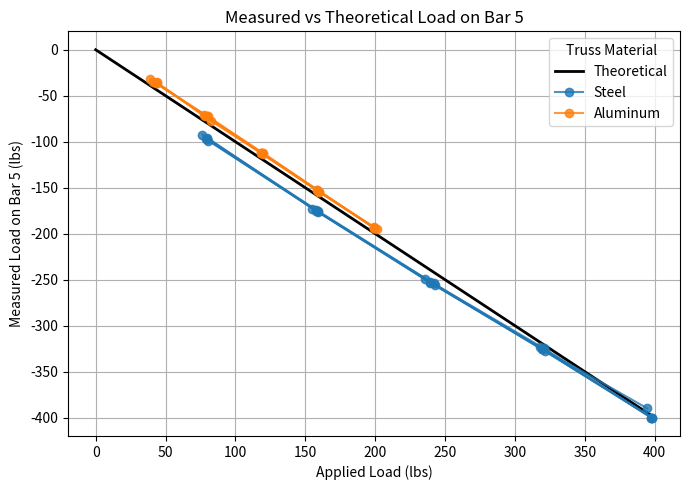
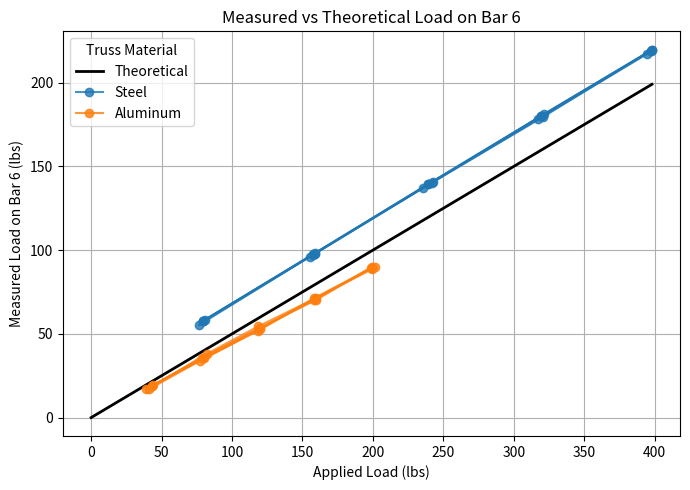
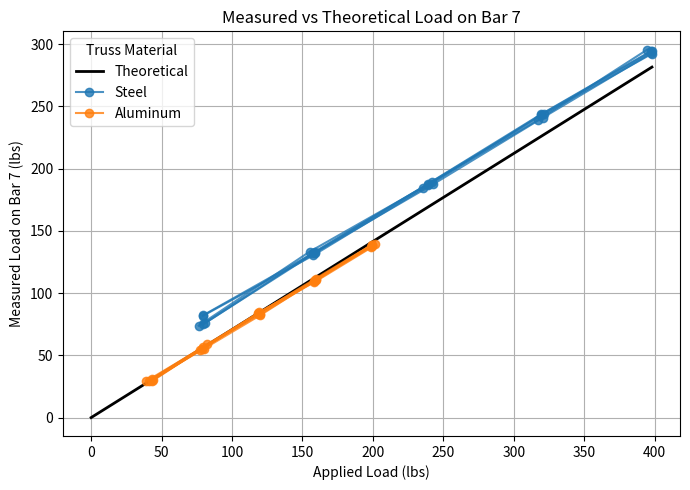
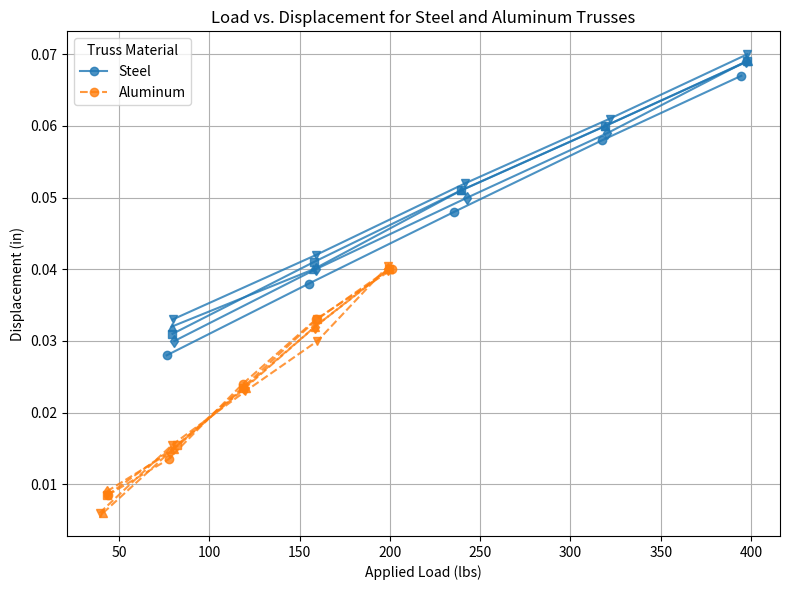
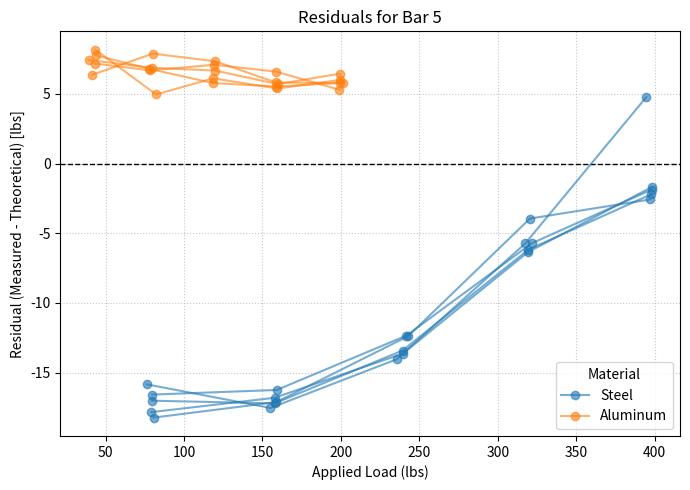
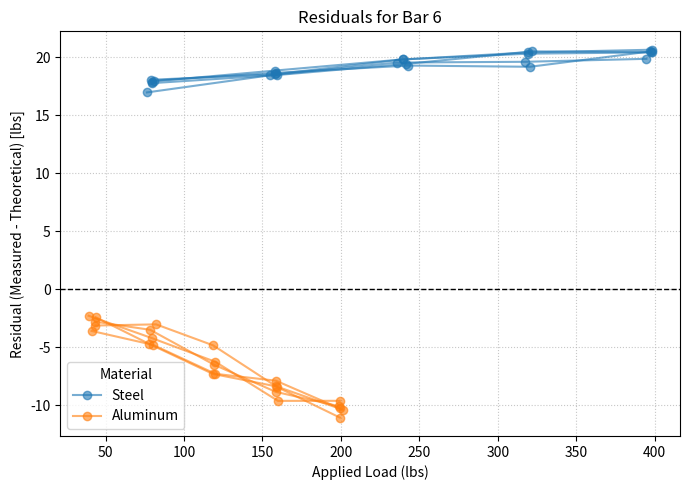
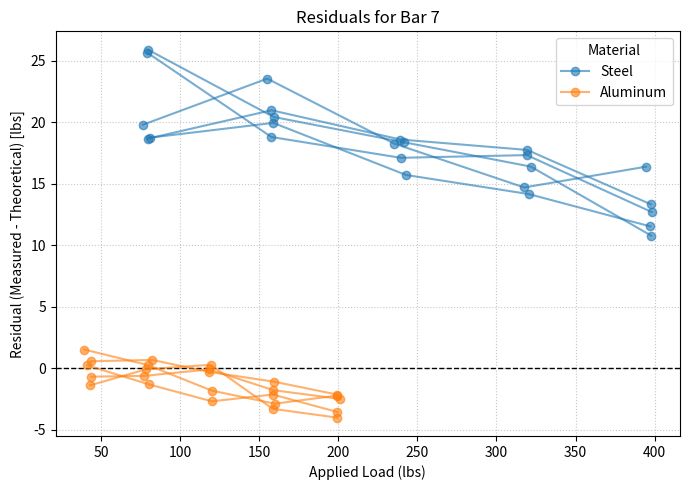

Reproduce these figures in Python, in order.
"""
Project: Truss Data Analysis
Author: Asael Acosta
Acknowledgment: Portions of this code were developed with assistance from ChatGPT (GPT-5, OpenAI, 2025).
"""
import matplotlib.pyplot as plt
import numpy as np

steelDat = {
    'Trial 1' : {
        'Loads' : [76.36,155.06,235.47,317.52,394.65],
        'F5measured' : [-92.20,-172.59,-249.51,-323.24,-389.87],
        'F6measured' : [55.15,95.98,137.28,178.37,217.19],
        'F7measured' : [73.80,133.20,184.77,239.23,295.46],
        'Disp' : [0.028,0.038,0.048,0.058,0.067],
    },
    'Trial 2' : {
        'Loads' : [79.58,157.72,239.29,319.40,397.56],
        'F5measured' : [-96.59,-174.92,-252.70,-325.57,-399.77],
        'F6measured' : [57.70,97.71,139.46,180.01,219.20],
        'F7measured' : [74.95,132.51,187.81,243.61,294.46],
        'Disp' : [0.031,0.041,0.051,0.060,0.069],
    },
    'Trial 3' : {
        'Loads' : [80.62,158.86,242.83,320.46,397.23],
        'F5measured' : [-98.84,-175.97,-255.21,-324.40,-399.80],
        'F6measured' : [58.30,98.09,140.70,179.41,219.12],
        'F7measured' : [75.76,132.29,187.43,240.77,292.43],
        'Disp' : [0.030,0.040,0.050,0.059,0.069],
    },
    'Trial 4' : {
        'Loads' : [79.12,157.67,239.44,319.19,398.12],
        'F5measured' : [-96.95,-174.47,-253.07,-325.54,-399.80],
        'F6measured' : [57.62,97.37,139.53,180.01,219.71],
        'F7measured' : [81.62,130.30,186.43,243.04,294.23],
        'Disp' : [0.032,0.040,0.051,0.060,0.069],
    },
    'Trial 5' : {
        'Loads' : [79.64,159.07,241.72,321.68,397.95],
        'F5measured' : [-96.21,-175.31,-254.06,-327.39,-399.82],
        'F6measured' : [57.59,98.00,140.29,181.35,219.42],
        'F7measured' : [82.22,132.92,189.30,243.87,292.18],
        'Disp' : [0.033,0.042,0.052,0.061,0.070],
    }
}

alumData = {
    'Trial 1': {
        'Loads': [43.73, 77.38, 118.37, 158.93, 201.19],
        'F5measured': [-35.96, -70.57, -112.59, -153.40, -195.39],
        'F6measured': [19.45, 34.01, 51.89, 71.09, 90.21],
        'F7measured': [30.25, 54.11, 83.62, 110.61, 139.78],
        'Disp': [0.0085, 0.0135, 0.024, 0.033, 0.04],
    },
    'Trial 2': {
        'Loads': [43.53, 82.21, 118.50, 159.50, 199.32],
        'F5measured': [-35.36, -77.25, -112.38, -154.11, -193.32],
        'F6measured': [18.64, 38.08, 54.42, 71.31, 88.60],
        'F7measured': [31.36, 58.82, 83.50, 111.70, 138.81],
        'Disp': [0.0085, 0.0155, 0.0235, 0.033, 0.04],
    },
    'Trial 3': {
        'Loads': [43.12, 78.45, 119.24, 158.53, 199.02],
        'F5measured': [-35.94, -71.76, -112.15, -151.93, -193.72],
        'F6measured': [18.77, 35.73, 53.11, 70.42, 89.42],
        'F7measured': [29.12, 55.40, 84.61, 108.81, 136.73],
        'Disp': [0.009, 0.0145, 0.0235, 0.032, 0.04],
    },
    'Trial 4': {
        'Loads': [41.08, 80.20, 120.02, 158.54, 199.41],
        'F5measured': [-34.72, -72.31, -112.68, -152.72, -193.62],
        'F6measured': [16.95, 35.31, 52.72, 71.39, 89.43],
        'F7measured': [29.30, 55.41, 82.19, 109.98, 137.46],
        'Disp': [0.006, 0.015, 0.0235, 0.032, 0.04],
    },
    'Trial 5': {
        'Loads': [39.18, 79.34, 120.01, 159.86, 199.19],
        'F5measured': [-31.75, -72.46, -113.34, -154.16, -192.74],
        'F6measured': [17.31, 35.47, 53.75, 70.31, 89.98],
        'F7measured': [29.24, 56.38, 83.05, 110.17, 138.64],
        'Disp': [0.006, 0.0155, 0.023, 0.03, 0.0405],
    }
}

def compute_bar_slope(trussData, bar_label):
    """
    Computes and prints the slope of a best-fit line (linear regression)
    between applied loads and measured bar loads across all trials
    for the specified bar.

    Parameters
    ----------
    trussData : dict
        One of the truss dictionaries (e.g., steelDat or alumData).
    bar_label : str
        Bar name, e.g. 'F5', 'F6', 'F7'.

    Returns
    -------
    float
        The computed slope (best-fit coefficient).
    """
    all_loads = []
    all_forces = []

    # Collect all trial data for this bar
    for trial_data in trussData.values():
        all_loads.extend(trial_data['Loads'])
        all_forces.extend(trial_data[f'{bar_label}measured'])

    # Convert to NumPy arrays
    loads = np.array(all_loads)
    forces = np.array(all_forces)

    # Linear regression (1st-degree polyfit)
    slope, intercept = np.polyfit(loads, forces, 1)

    print(f"{bar_label} slope for truss = {slope:.4f}, intercept = {intercept:.4f}")
    return slope, intercept


def plot_truss_data(steelDat, alumData, theoretical_funcs):
    """
    Plots measured and theoretical load-vs-applied-load curves for bars 5, 6, and 7.

    Parameters
    ----------
    steelDat : dict
        Steel truss data structured like the example steelDat dictionary.
    alumData : dict
        Aluminum truss data structured like the example alumData dictionary.
    theoretical_funcs : dict
        Dictionary mapping sensor name ('F5', 'F6', 'F7') to a function f(load)
        that returns the theoretical bar load for a given applied load.
    """

    bar_labels = ['F5', 'F6', 'F7']
    colors = {'steel': 'tab:blue', 'alum': 'tab:orange'}

    for bar_label in bar_labels:
        plt.figure(figsize=(7, 5))
        # Compute and print slopes for both trusses
        compute_bar_slope(steelDat, bar_label)
        compute_bar_slope(alumData, bar_label)
        print("--------------------------------------")

        # --- Add theoretical curve ---
        all_loads = np.linspace(0, max(
            max([max(t['Loads']) for t in steelDat.values()]),
            max([max(t['Loads']) for t in alumData.values()])
        ), 100)
        theoretical_loads = theoretical_funcs[bar_label](all_loads)
        plt.plot(all_loads, theoretical_loads, 'k-', linewidth=2.0, label='Theoretical')

        # --- Plot measured data for steel ---
        for i, (trial_name, trial_data) in enumerate(steelDat.items()):
            plt.plot(
                trial_data['Loads'], trial_data[f'{bar_label}measured'],
                color=colors['steel'], marker='o',
                label=f'Steel' if i == 0 else None,
                alpha=0.8
            )

        # --- Plot measured data for aluminum ---
        for i, (trial_name, trial_data) in enumerate(alumData.items()):
            plt.plot(
                trial_data['Loads'], trial_data[f'{bar_label}measured'],
                color=colors['alum'], marker='o',
                label=f'Aluminum' if i == 0 else None,
                alpha=0.8
            )

        # --- Format plot ---
        plt.title(f'Measured vs Theoretical Load on Bar {bar_label[-1]}')
        plt.xlabel('Applied Load (lbs)')
        plt.ylabel(f'Measured Load on Bar {bar_label[-1]} (lbs)')
        plt.legend(title='Truss Material')
        plt.grid(True)
        plt.tight_layout()
        plt.savefig(bar_label + '.png')
    plt.show()


def compute_average_percent_error(trussData, theoretical_funcs):
    """
    Computes the average percent error between the measured and
    theoretical bar loads across all trials, for each bar (F5, F6, F7).

    Percent error is defined as:
        |measured - theoretical| / |theoretical| * 100

    Parameters
    ----------
    trussData : dict
        Truss data dictionary (e.g., steelDat or alumData)
    theoretical_funcs : dict
        Dictionary mapping bar labels ('F5', 'F6', 'F7') to their theoretical functions.

    Returns
    -------
    dict
        Dictionary of average percent error values for each bar.
    """
    bar_labels = ['F5', 'F6', 'F7']
    percent_errors = {}

    for bar_label in bar_labels:
        error_list = []
        for trial_data in trussData.values():
            measured = np.array(trial_data[f'{bar_label}measured'])
            loads = np.array(trial_data['Loads'])
            theoretical = theoretical_funcs[bar_label](loads)

            # Avoid division by zero
            valid_mask = theoretical != 0
            measured = measured[valid_mask]
            theoretical = theoretical[valid_mask]

            percent_error = np.abs((measured - theoretical) / theoretical) * 100
            mean_error = np.mean(percent_error)
            error_list.append(mean_error)

        avg_percent_error = np.mean(error_list)
        percent_errors[bar_label] = avg_percent_error

        print(f"Average percent error for {bar_label}: {avg_percent_error:.2f}%")

    return percent_errors


def plot_load_displacement(steelDat, alumData):
    """
    Creates a combined load–displacement figure with 10 total curves:
    5 trials for the steel truss and 5 trials for the aluminum truss.

    Parameters
    ----------
    steelDat : dict
        Dictionary containing steel truss trial data.
    alumData : dict
        Dictionary containing aluminum truss trial data.
    """

    plt.figure(figsize=(8, 6))

    colors = {'steel': 'tab:blue', 'alum': 'tab:orange'}
    linestyles = {'steel': '-', 'alum': '--'}
    markers = ['o', 's', 'd', '^', 'v']

    # --- Plot steel trials ---
    for i, (trial_name, trial_data) in enumerate(steelDat.items()):
        plt.plot(
            trial_data['Loads'], trial_data['Disp'],
            color=colors['steel'], linestyle=linestyles['steel'],
            marker=markers[i % len(markers)],
            label=f'Steel' if i == 0 else None,
            alpha=0.8
        )

    # --- Plot aluminum trials ---
    for i, (trial_name, trial_data) in enumerate(alumData.items()):
        plt.plot(
            trial_data['Loads'], trial_data['Disp'],
            color=colors['alum'], linestyle=linestyles['alum'],
            marker=markers[i % len(markers)],
            label=f'Aluminum' if i == 0 else None,
            alpha=0.8
        )

    # --- Formatting ---
    plt.title('Load vs. Displacement for Steel and Aluminum Trusses')
    plt.xlabel('Applied Load (lbs)')
    plt.ylabel('Displacement (in)')
    plt.grid(True)
    plt.legend(title='Truss Material')
    plt.tight_layout()
    plt.savefig('OVER_HERE.png')
    plt.show()


def plot_residuals_from_theoretical_funcs(steelDat, alumDat, theoretical_funcs, save_fig=False):
    """
    Compute and plot residuals (measured - theoretical) for Aluminum and Steel truss data
    using a dictionary of theoretical functions.

    Parameters
    ----------
    steelDat : dict
        Nested dict where each key is a trial, containing 'Loads' and measured forces (F5, F6, F7).
    alumDat : dict
        Same structure as steelDat for the aluminum truss.
    theoretical_funcs : dict
        Dictionary mapping bar names ('F5', 'F6', 'F7') to functions f(load) → expected load.
    save_fig : bool, optional
        If True, saves the residual plots as PNGs.

    Returns
    -------
    residuals : dict
        Nested dictionary of residuals for each material, trial, and bar.
    """

    materials = {"Aluminum": alumDat, "Steel": steelDat}
    residuals = {"Aluminum": {}, "Steel": {}}

    for material, dataset in materials.items():
        for trial, data in dataset.items():
            residuals[material][trial] = {}
            loads = np.array(data["Loads"])

            for bar in ["F5", "F6", "F7"]:
                measured_key = f"{bar}measured"
                if measured_key not in data:
                    continue

                measured = np.array(data[measured_key])
                theoretical = np.array([theoretical_funcs[bar](L) for L in loads])
                res = measured - theoretical
                residuals[material][trial][bar] = res

                # Plot residuals
                plt.figure(figsize=(6, 4))
                plt.axhline(0, color='black', linestyle='--', linewidth=1)
                plt.plot(loads, res, 'o-', label=f"{trial} ({bar}) Residuals")
                plt.xlabel("Applied Load (N)")
                plt.ylabel("Residual (Measured - Theoretical) [N]")
                plt.title(f"{material} — {bar} Residuals ({trial})")
                plt.legend()
                plt.grid(True, linestyle=':', alpha=0.7)
                plt.tight_layout()

                if save_fig:
                    plt.savefig(f"{material}_{bar}_{trial}_residuals.png", dpi=300)

                plt.show()

    return residuals


def plot_bar_residuals(steelDat, alumDat, theoretical_funcs, save_fig=False):
    """
    Compute and plot residuals (measured - theoretical) for all bars.
    Each bar has one figure showing residuals for all trials of both materials.

    Parameters
    ----------
    steelDat : dict
        Steel truss data (nested dict with trial entries containing 'Loads' and measured bar data).
    alumDat : dict
        Aluminum truss data with the same structure as steelDat.
    theoretical_funcs : dict
        Maps bar labels ('F5', 'F6', 'F7') to functions that return expected loads for given applied loads.
    save_fig : bool, optional
        If True, saves the plots as PNG files.

    Returns
    -------
    residuals : dict
        Nested dictionary of residuals by material, trial, and bar.
    """

    materials = {"Steel": steelDat, "Aluminum": alumDat}
    residuals = {"Steel": {}, "Aluminum": {}}

    bar_labels = ["F5", "F6", "F7"]
    colors = {
        "Steel": "tab:blue",
        "Aluminum": "tab:orange"
    }

    for bar in bar_labels:
        plt.figure(figsize=(7, 5))
        plt.axhline(0, color="black", linestyle="--", linewidth=1)

        for material, dataset in materials.items():
            for trial_name, trial_data in dataset.items():
                loads = np.array(trial_data["Loads"])
                measured = np.array(trial_data[f"{bar}measured"])
                theoretical = np.array([theoretical_funcs[bar](L) for L in loads])
                res = measured - theoretical

                # Store residuals
                residuals[material].setdefault(trial_name, {})[bar] = res

                # Plot residual line for this trial
                plt.plot(
                    loads,
                    res,
                    marker="o",
                    linestyle="-",
                    color=colors[material],
                    alpha=0.6,
                    label=f"{material}" if trial_name == "Trial 1" else None
                )

        # Plot formatting
        plt.title(f"Residuals for Bar {bar[-1]}")
        plt.xlabel("Applied Load (lbs)")
        plt.ylabel("Residual (Measured - Theoretical) [lbs]")
        plt.legend(title="Material", loc="best")
        plt.grid(True, linestyle=":", alpha=0.7)
        plt.tight_layout()

        if save_fig:
            plt.savefig(f"residuals_{bar}.png")

        plt.show()

    return residuals



theoretical_funcs = {
    'F5': lambda load: -load,
    'F6': lambda load: load / 2,
    'F7': lambda load: load / np.sqrt(2)
}

#Plot the truss data
plot_truss_data(steelDat, alumData, theoretical_funcs)

#Plot the displacement data
plot_load_displacement(steelDat, alumData)

#Plot the residuals
residuals = plot_bar_residuals(steelDat, alumData, theoretical_funcs, save_fig=True)
print(f"The residuals:")
print(residuals)

#print out percent errors/differences
print("\n--- % Difference for Steel ---")
steel_mse = compute_average_percent_error(steelDat, theoretical_funcs)
print("\n--- % Difference for Aluminum ---")
alum_mse = compute_average_percent_error(alumData, theoretical_funcs)
